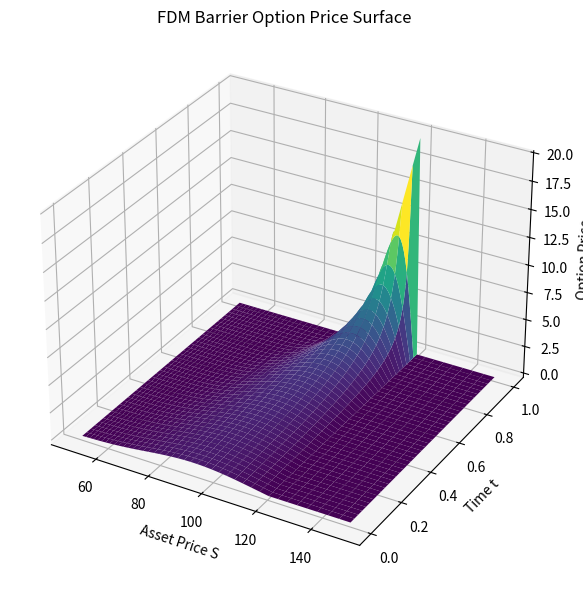

Write the Python code that produced this figure.
import numpy as np
import matplotlib.pyplot as plt

# === 隐式差分法（Backward Euler） ===
def heat_solver_implicit(phi0, dx, dt, M, alpha_diff, x_grid, x_barrier):
    N = len(phi0) - 1
    lam = alpha_diff * dt / dx**2
    A = np.zeros((N + 1, N + 1))

    # 构造三对角矩阵
    for i in range(1, N):
        A[i, i - 1] = -lam
        A[i, i] = 1 + 2 * lam
        A[i, i + 1] = -lam
    A[0, 0] = A[N, N] = 1  # Dirichlet 边界

    i_barrier = np.searchsorted(x_grid, x_barrier)

    phi = np.zeros((M + 1, N + 1))
    phi[0, :] = phi0

    for m in range(1, M + 1):
        b = phi[m - 1].copy()
        b[0] = phi0[0]
        b[-1] = 0.0
        b[i_barrier:] = 0.0

        # 屏障点及以右零化矩阵
        A[i_barrier:, :] = 0.0
        A[i_barrier:, i_barrier:] = np.eye(N + 1 - i_barrier)

        phi[m] = np.linalg.solve(A, b)

    return phi


# === 还原到 C(t, S) 的原始价格空间 ===
def recover_C_from_phi(phi, x_grid, tau_grid, alpha, beta, r):
    M, N = phi.shape
    C = np.zeros_like(phi)
    for m in range(M):
        tau = tau_grid[m]
        C[m, :] = phi[m, :] * np.exp(alpha * x_grid + beta * tau - r * tau)
    return C

if __name__ == "__main__":
    # 参数
    S0 = 100
    K = 100
    B = 120
    T = 1.0
    r = 0.05
    sigma = 0.25

    S_min, S_max = 50, 150
    N = 200
    M = 200

    x_min, x_max = np.log(S_min), np.log(S_max)
    x_grid = np.linspace(x_min, x_max, N + 1)
    dx = (x_max - x_min) / N
    tau_grid = np.linspace(0, T, M + 1)
    dt = T / M
    x_barrier = np.log(B)

    alpha = 0.5 - r / sigma**2
    beta = r*alpha -0.5 * sigma**2 * alpha + 0.5 * sigma**2 * alpha**2
    alpha_diff = sigma**2 / 2

    # # 初始条件 φ₀(x)
    # def phi0(x_grid, K, B):
    #     S = np.exp(x_grid)
    #     payoff = np.maximum(S - K, 0)
    #     payoff[S >= B] = 0.0
    #     return np.exp(alpha * x_grid) * payoff # ???


    def phi0_from_xgrid(x_grid, K, alpha, B=None):
        """
        Construct φ₀(x) = e^{-αx} * max(S - K, 0), with optional barrier cutoff at S ≥ B.
        Inputs:
            x_grid: log-price grid (x = log(S))
            K: strike
            alpha: exponential weight from transformation
            B: (optional) barrier level; if provided, φ₀(x) = 0 for S ≥ B
        Returns:
            φ₀(x_grid) array
        """
        S_grid = np.exp(x_grid)
        payoff = np.maximum(S_grid - K, 0)
        if B is not None:
            payoff[S_grid >= B] = 0.0
        phi0 = np.exp(-alpha * x_grid) * payoff
        return phi0

    phi_init = phi0_from_xgrid(x_grid, K, alpha, B)
    phi = heat_solver_implicit(phi_init, dx, dt, M, alpha_diff, x_grid, x_barrier)
    C = recover_C_from_phi(phi, x_grid, tau_grid, alpha, beta, r)

    # 可视化定价平面
    from mpl_toolkits.mplot3d import Axes3D

    S_vals = np.exp(x_grid)
    t_vals = T - tau_grid
    S_mesh, t_mesh = np.meshgrid(S_vals, t_vals)

    fig = plt.figure(figsize=(10, 6))
    ax = fig.add_subplot(111, projection='3d')
    ax.plot_surface(S_mesh, t_mesh, C, cmap="viridis")
    ax.set_xlabel('Asset Price S')
    ax.set_ylabel('Time t')
    ax.set_zlabel('Option Price')
    ax.set_title('FDM Barrier Option Price Surface')
    plt.tight_layout()
    plt.show()
